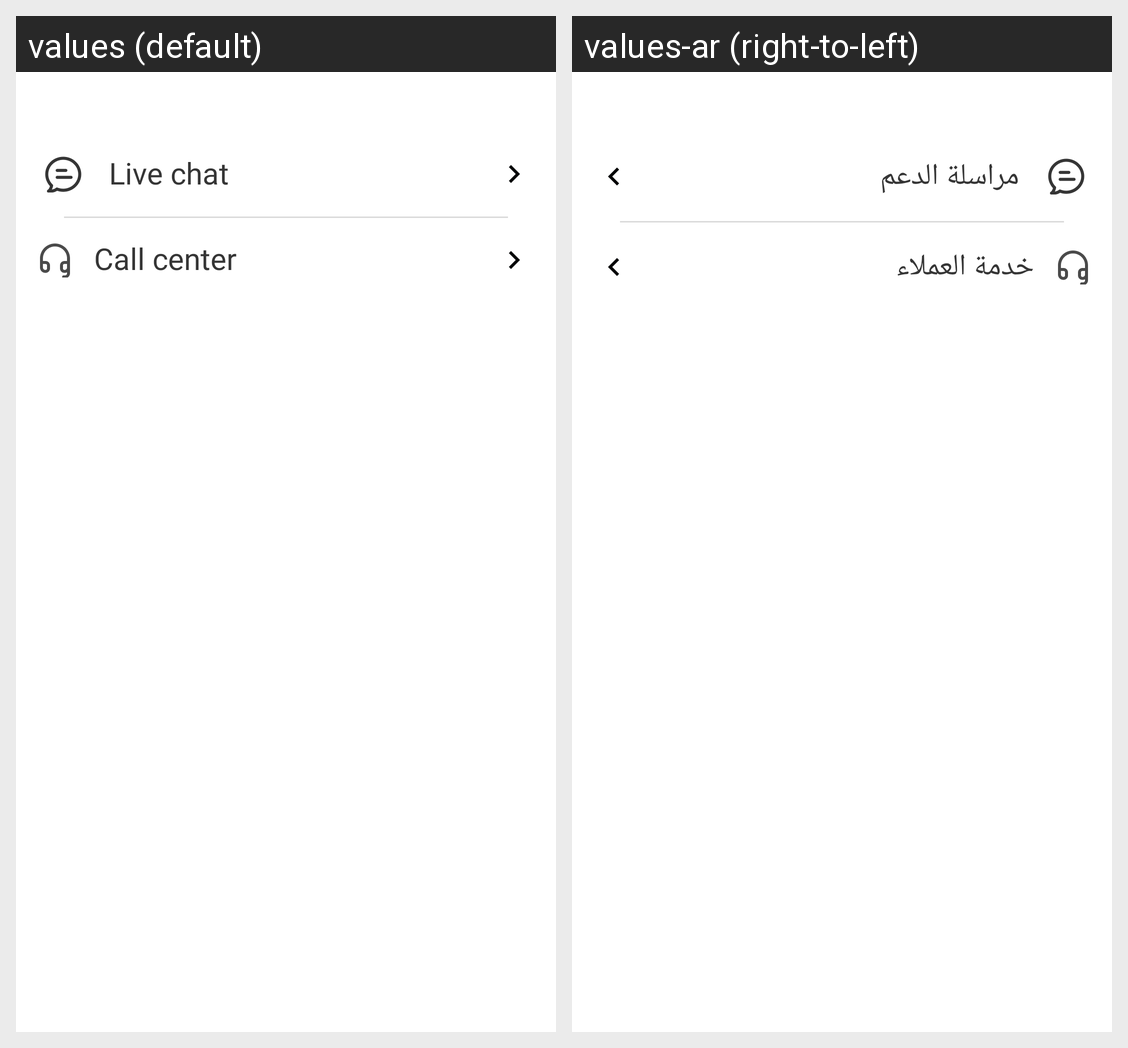

For this localized Android screen grid, give each drawn string resource with its value in every locale shown.
Android screen res/layout/home_fragment_support.xml rendered under 2 locales, left to right: values (default), values-ar (right-to-left). Device: Nexus 5 (rendered at 1080×1920; each locale shown at half size, 540×960, under a caption strip naming it); theme AppTheme.
Strings drawn on this screen, with the default value and each locale's value (text and hints the layout hard-codes, and strings that could not be matched under every locale, appear in the picture but are not listed):

text_live_chat
  values: Live chat
  values-ar: مراسلة الدعم

text_call_center
  values: Call center
  values-ar: خدمة العملاء
